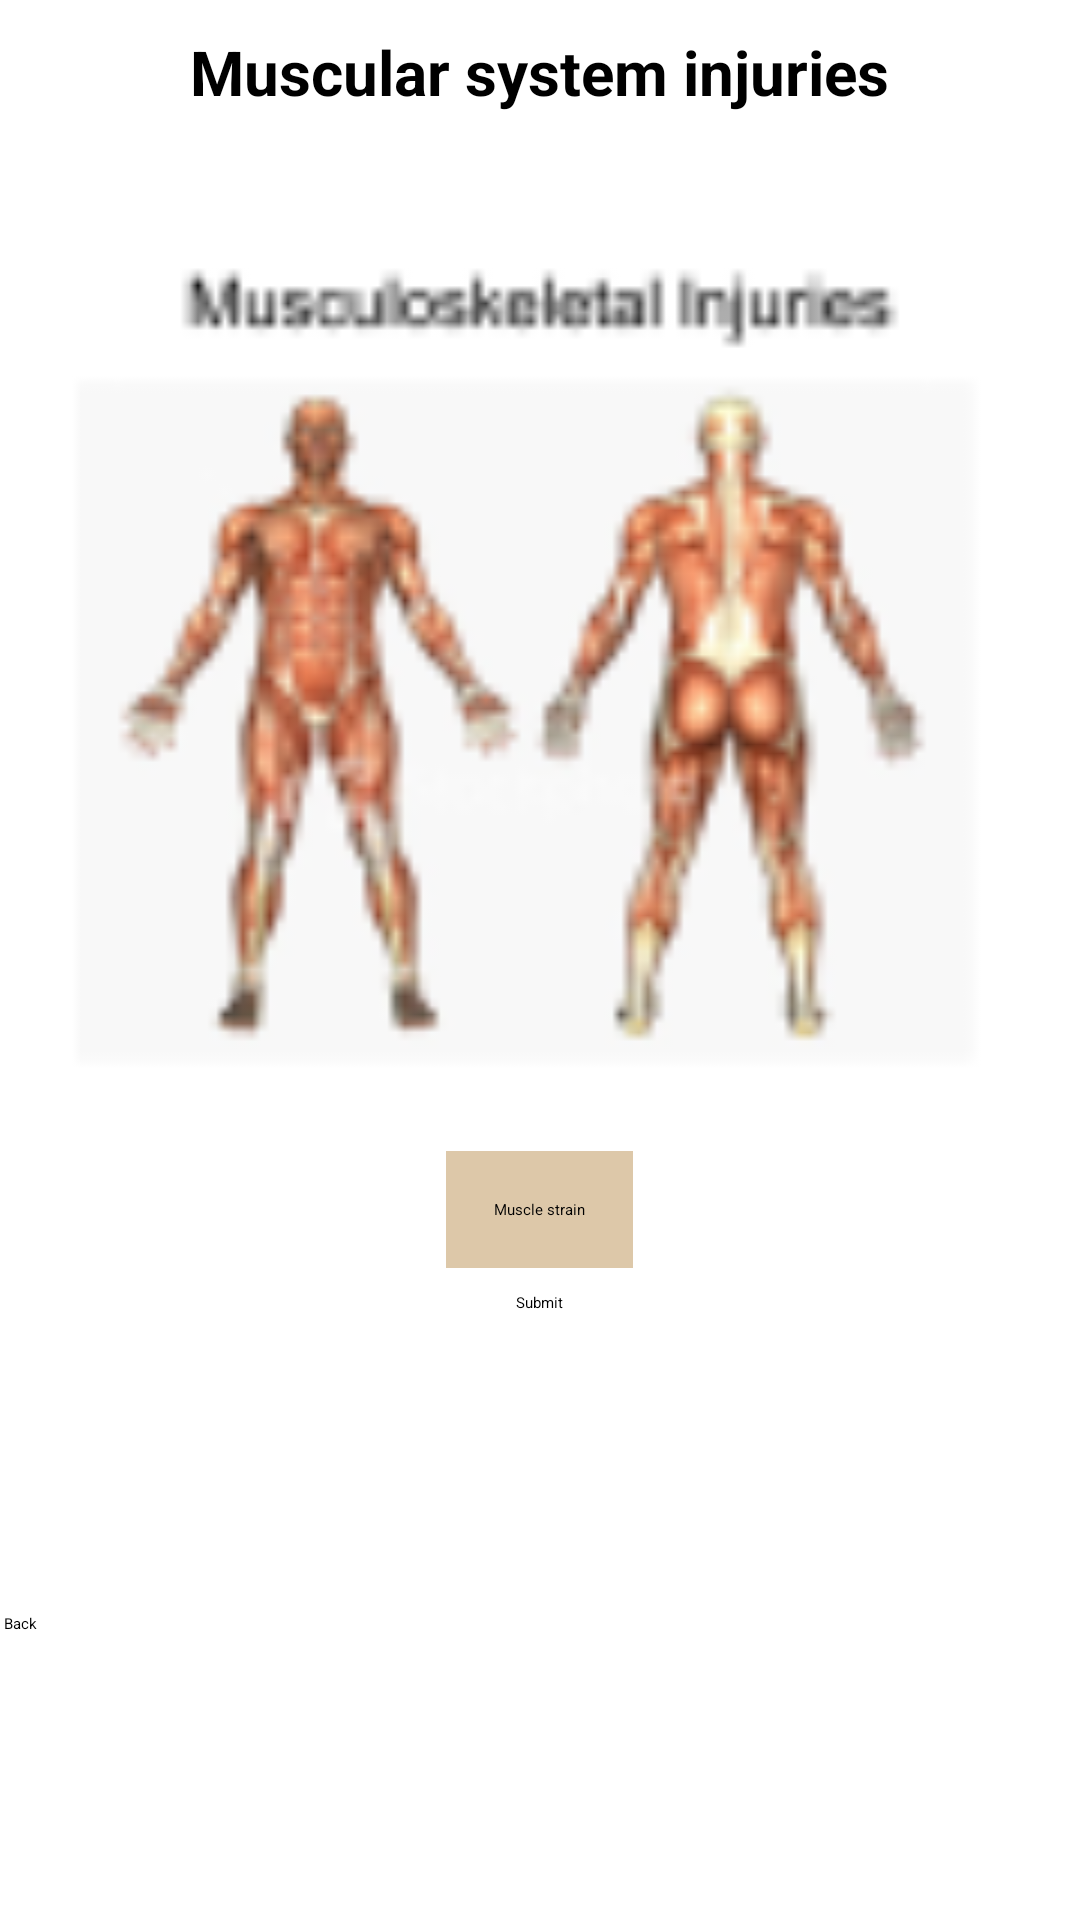

Here is an Android app screen rendered from its layout file. Give the layout XML and the strings, colors and styles it references.
<!-- AndroidManifest.xml: application theme Theme.Assign -->
<!-- res/layout/activity_main5.xml -->
<?xml version="1.0" encoding="utf-8"?>
<LinearLayout
    xmlns:android="http://schemas.android.com/apk/res/android"
    xmlns:app="http://schemas.android.com/apk/res-auto"
    xmlns:tools="http://schemas.android.com/tools"
    android:id="@+id/main"
    android:layout_width="match_parent"
    android:layout_height="match_parent"
    android:orientation="vertical"
    android:layout_margin="10dp"
    tools:context=".MainActivity5">

    <TextView
        android:layout_width="wrap_content"
        android:layout_height="wrap_content"
        android:layout_marginTop="10dp"
        android:textSize="10pt"
        android:text="@string/muscular_system_injuries"
        android:textStyle="bold"
        android:layout_gravity="center"
        android:layout_margin="10dp"
        />

    <ImageView
        android:id="@+id/imageView5"
        android:layout_width="400dp"
        android:layout_height="300dp"
        android:src="@drawable/muscularsysteminjuries2"
        android:layout_gravity="center_horizontal"
        android:layout_marginTop="16dp"
        />

    <Spinner
        android:layout_width="wrap_content"
        android:layout_height="wrap_content"
        android:id="@+id/spinner5"
        style="@style/backgroundstyle"
        android:layout_marginTop="20dp"
        android:layout_gravity="center"
        android:entries="@array/musclesinjuries"
        android:padding="16dp"
        />

    <Button
        android:layout_width="wrap_content"
        android:layout_height="wrap_content"
        android:id="@+id/btnSubmit5"
        android:text="Submit"
        android:onClick="btnSumitOnClick5"
        android:layout_marginTop="8dp"
        android:layout_gravity="center"
        />

    <ScrollView
        android:layout_width="match_parent"
        android:layout_height="100dp">

        <TextView
            android:id="@+id/txtViewD5"
            android:layout_width="wrap_content"
            android:layout_height="wrap_content"
            android:layout_margin="10dp"
            android:scrollbars="vertical" />


    </ScrollView>

    <Button
        android:id="@+id/btnBack5"
        android:text=" Back "
        android:layout_width="100dp"
        android:layout_height="wrap_content"
        android:onClick="btnBackOnClick" />

</LinearLayout>
<!-- resources referenced by this layout -->
<resources>
  <string-array name="musclesinjuries">
          <item>Muscle strain</item>
          <item>Muscle cramps</item>
      </string-array>
  <!-- drawable muscularsysteminjuries2: png bitmap (drawable, 11653 bytes) -->
  <string name="muscular_system_injuries">Muscular system injuries</string>
  <style name="backgroundstyle">
          <item name="android:background">#DDC8A9</item>
          <item name="android:orientation">vertical</item>
      </style>
</resources>
